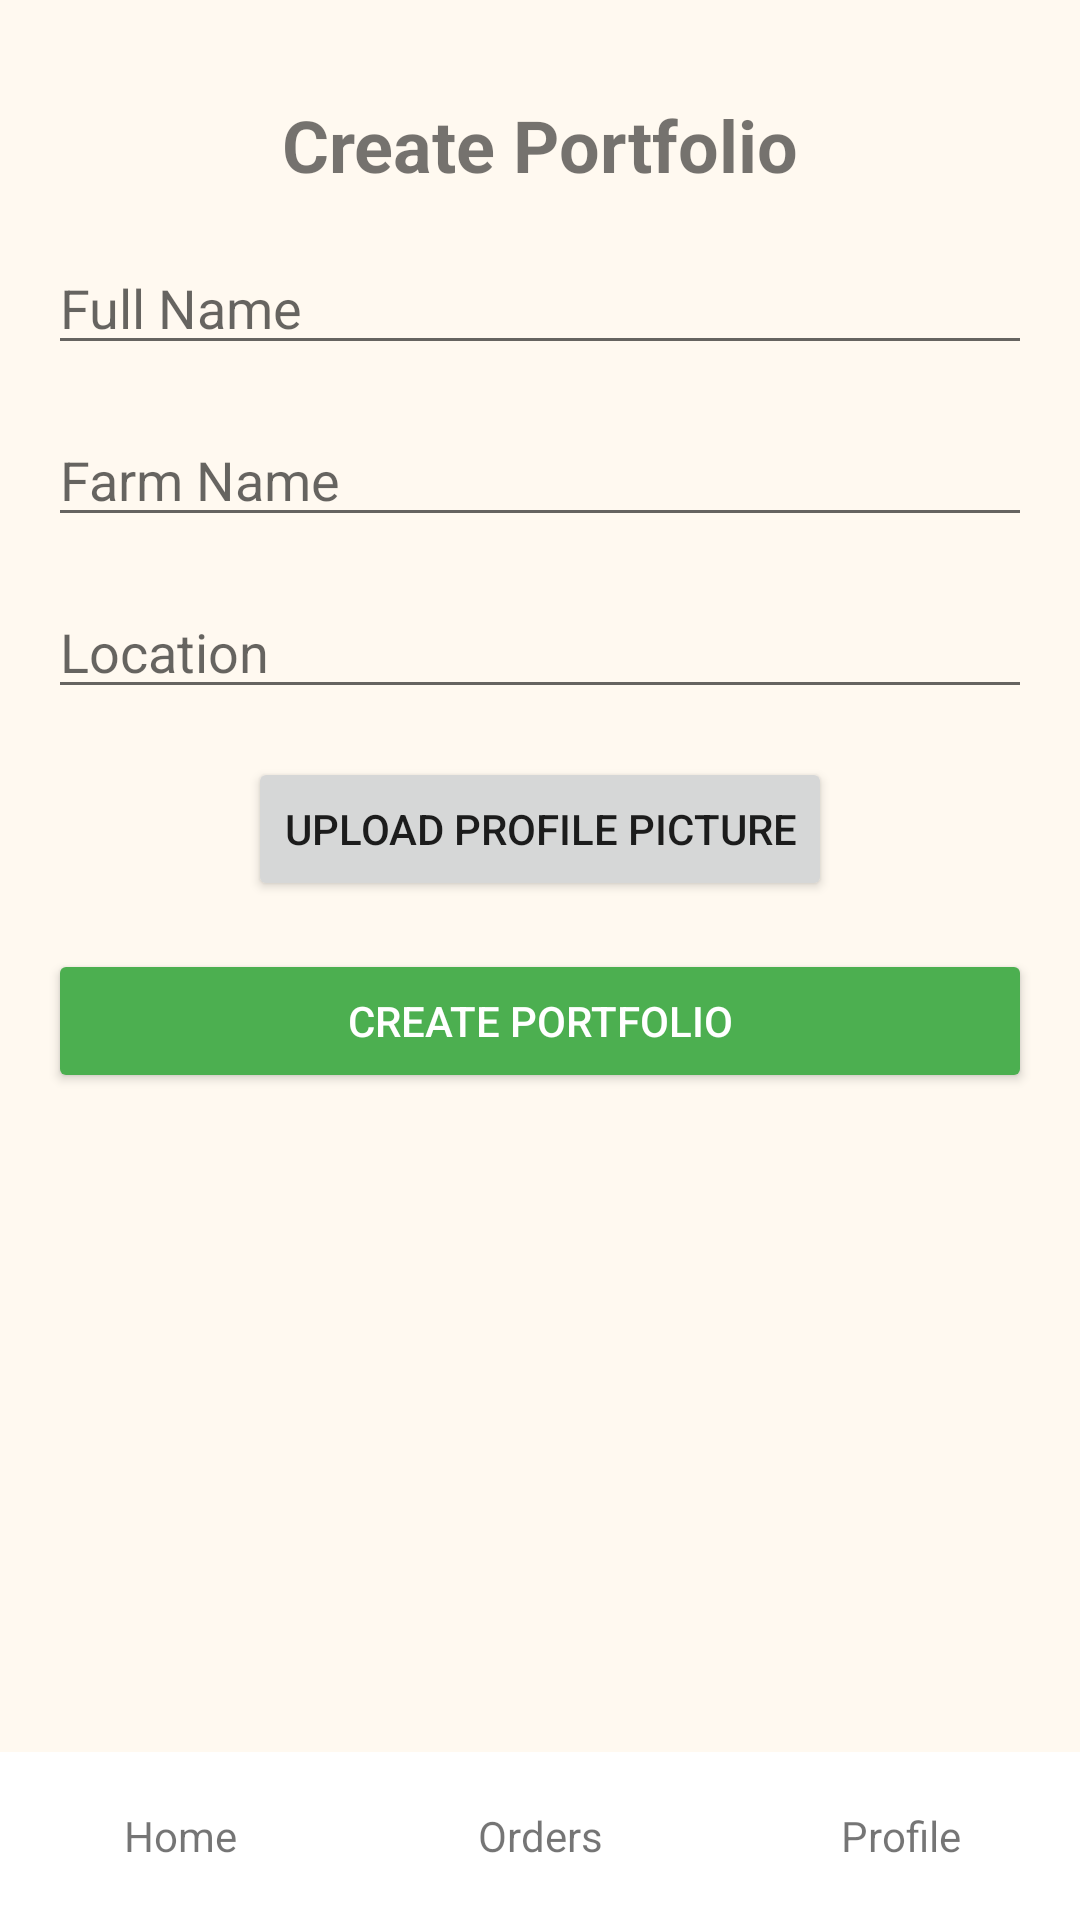

The Android layout XML behind this screen, and the referenced resources:
<!-- AndroidManifest.xml: application theme Theme.KissanConnect -->
<!-- res/layout/activity_farmers_login.xml -->
<androidx.constraintlayout.widget.ConstraintLayout
    xmlns:android="http://schemas.android.com/apk/res/android"
    xmlns:app="http://schemas.android.com/apk/res-auto"
    android:layout_width="match_parent"
    android:layout_height="match_parent"
    android:background="#FFF9F0">

    
    <TextView
        android:id="@+id/title"
        android:layout_width="wrap_content"
        android:layout_height="wrap_content"
        android:text="Create Portfolio"
        android:textSize="24sp"
        android:textStyle="bold"
        app:layout_constraintTop_toTopOf="parent"
        app:layout_constraintStart_toStartOf="parent"
        app:layout_constraintEnd_toEndOf="parent"
        android:layout_marginTop="32dp"/>

    
    <EditText
        android:id="@+id/fullName"
        android:layout_width="0dp"
        android:layout_height="wrap_content"
        android:hint="Full Name"
        app:layout_constraintTop_toBottomOf="@id/title"
        app:layout_constraintStart_toStartOf="parent"
        app:layout_constraintEnd_toEndOf="parent"
        android:layout_margin="16dp"/>

    
    <EditText
        android:id="@+id/farmName"
        android:layout_width="0dp"
        android:layout_height="wrap_content"
        android:hint="Farm Name"
        app:layout_constraintTop_toBottomOf="@id/fullName"
        app:layout_constraintStart_toStartOf="parent"
        app:layout_constraintEnd_toEndOf="parent"
        android:layout_margin="16dp"/>

    
    <EditText
        android:id="@+id/location"
        android:layout_width="0dp"
        android:layout_height="wrap_content"
        android:hint="Location"
        app:layout_constraintTop_toBottomOf="@id/farmName"
        app:layout_constraintStart_toStartOf="parent"
        app:layout_constraintEnd_toEndOf="parent"
        android:layout_margin="16dp"/>

    
    <Button
        android:id="@+id/uploadPicture"
        android:layout_width="wrap_content"
        android:layout_height="wrap_content"
        android:text="Upload Profile Picture"
        app:layout_constraintTop_toBottomOf="@id/location"
        app:layout_constraintStart_toStartOf="parent"
        app:layout_constraintEnd_toEndOf="parent"
        android:layout_marginTop="16dp"/>

    
    <Button
        android:id="@+id/createPortfolio"
        android:layout_width="0dp"
        android:layout_height="wrap_content"
        android:text="CREATE PORTFOLIO"
        android:backgroundTint="#4CAF50"
        android:textColor="#FFFFFF"
        app:layout_constraintTop_toBottomOf="@id/uploadPicture"
        app:layout_constraintStart_toStartOf="parent"
        app:layout_constraintEnd_toEndOf="parent"
        android:layout_margin="16dp"/>

    
    <LinearLayout
        android:id="@+id/bottomNav"
        android:layout_width="match_parent"
        android:layout_height="56dp"
        android:orientation="horizontal"
        android:background="#FFFFFF"
        app:layout_constraintBottom_toBottomOf="parent">

        
        <TextView
            android:layout_width="0dp"
            android:layout_height="match_parent"
            android:layout_weight="1"
            android:gravity="center"
            android:text="Home"/>

        
        <TextView
            android:layout_width="0dp"
            android:layout_height="match_parent"
            android:layout_weight="1"
            android:gravity="center"
            android:text="Orders"/>

        
        <TextView
            android:layout_width="0dp"
            android:layout_height="match_parent"
            android:layout_weight="1"
            android:gravity="center"
            android:text="Profile"/>
    </LinearLayout>

</androidx.constraintlayout.widget.ConstraintLayout>
<!-- resources referenced by this layout -->
<resources>
  <style name="Theme.KissanConnect" parent="Theme.MaterialComponents.DayNight.NoActionBar" />
</resources>
